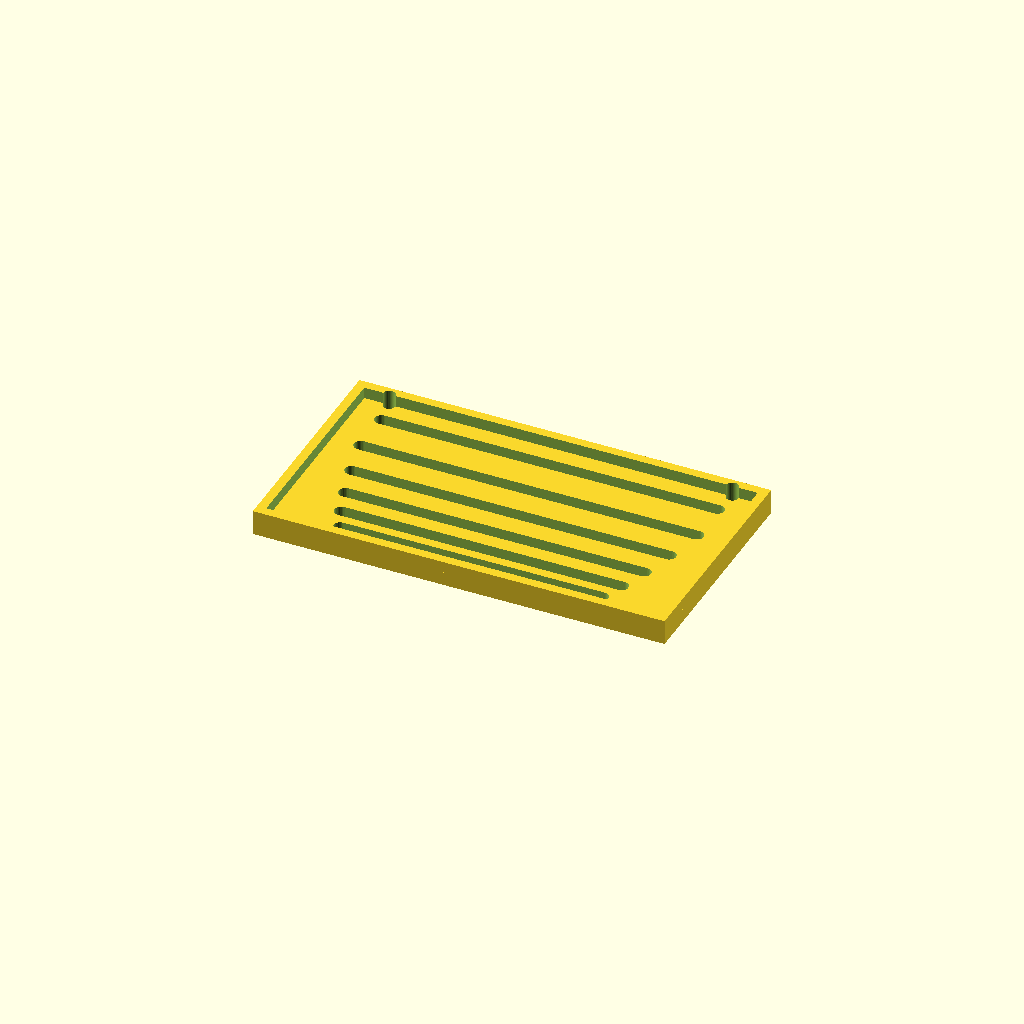
Cell 1: rendered with the file's own defaults.
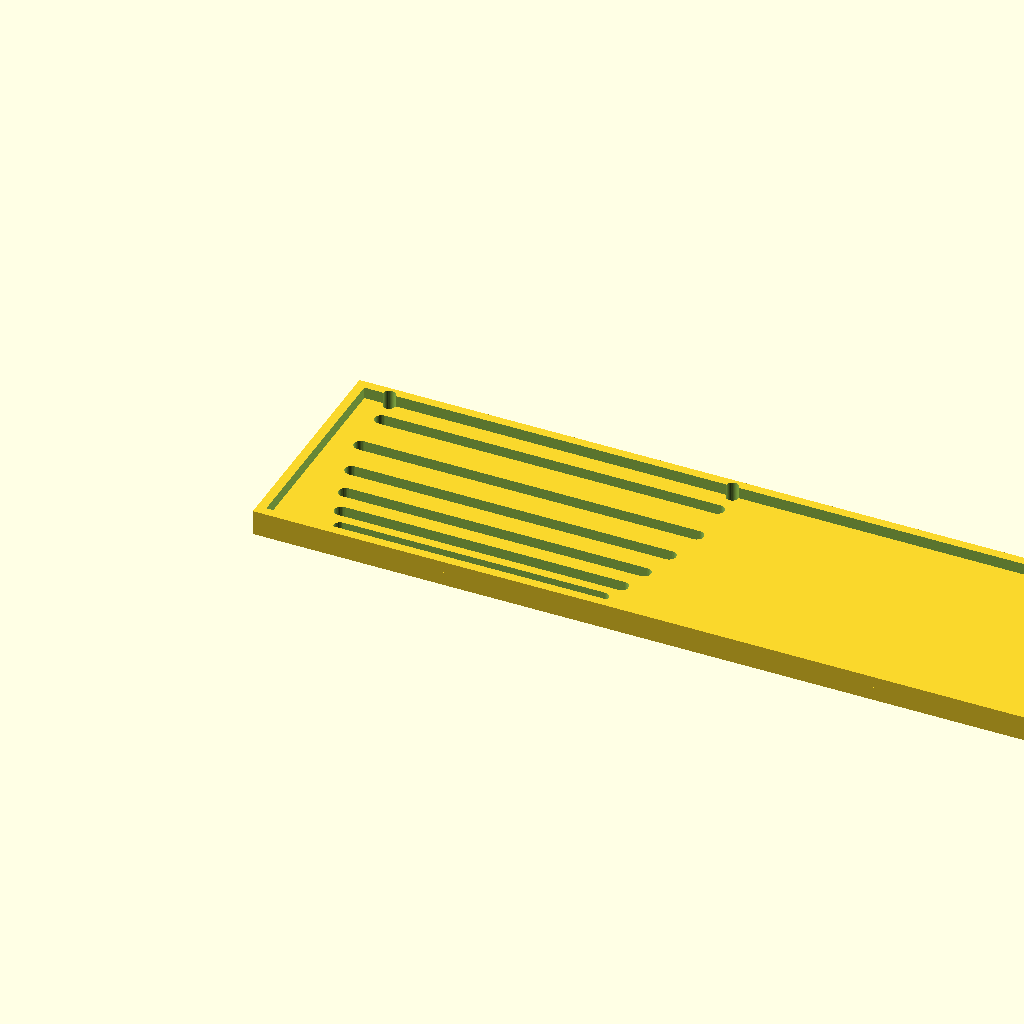
Cell 2: the same model with panel_w = 360.
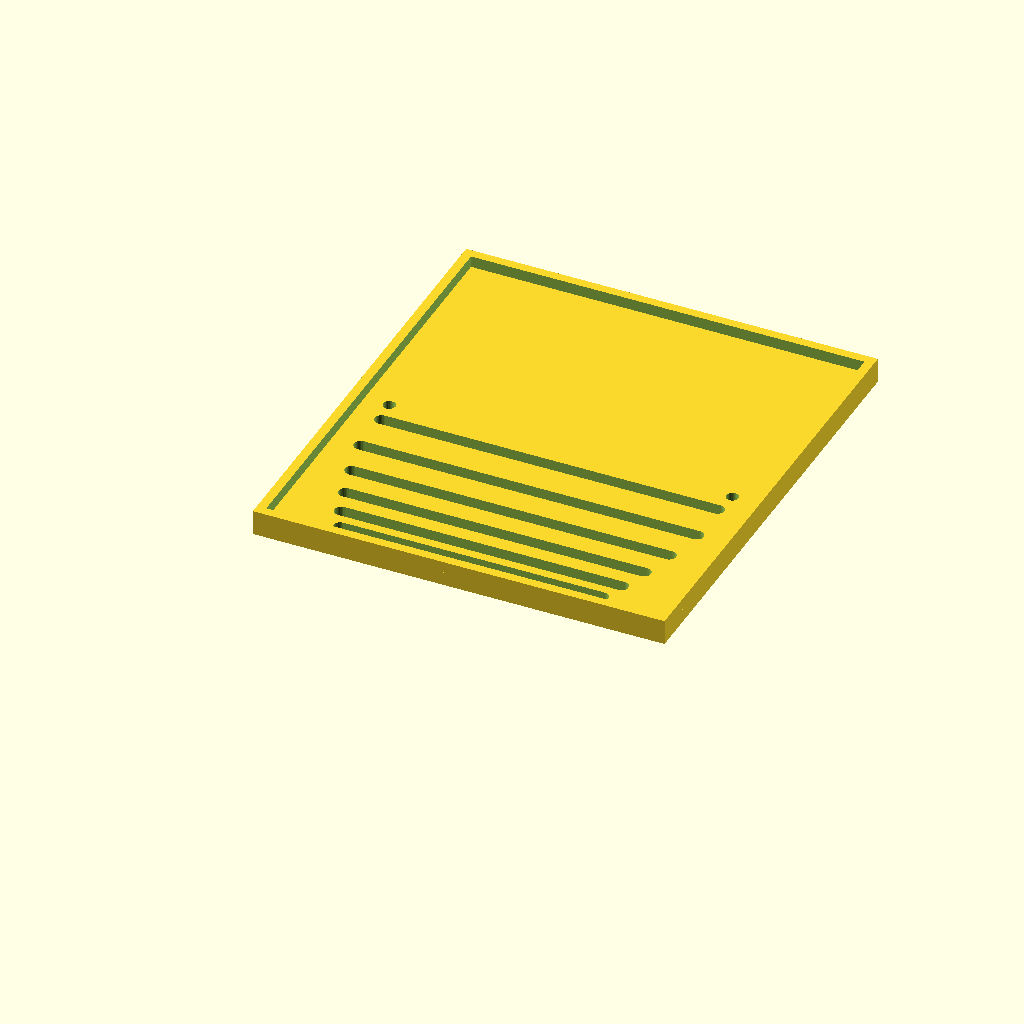
Cell 3 — panel_d set to 200, the other parameters unchanged.
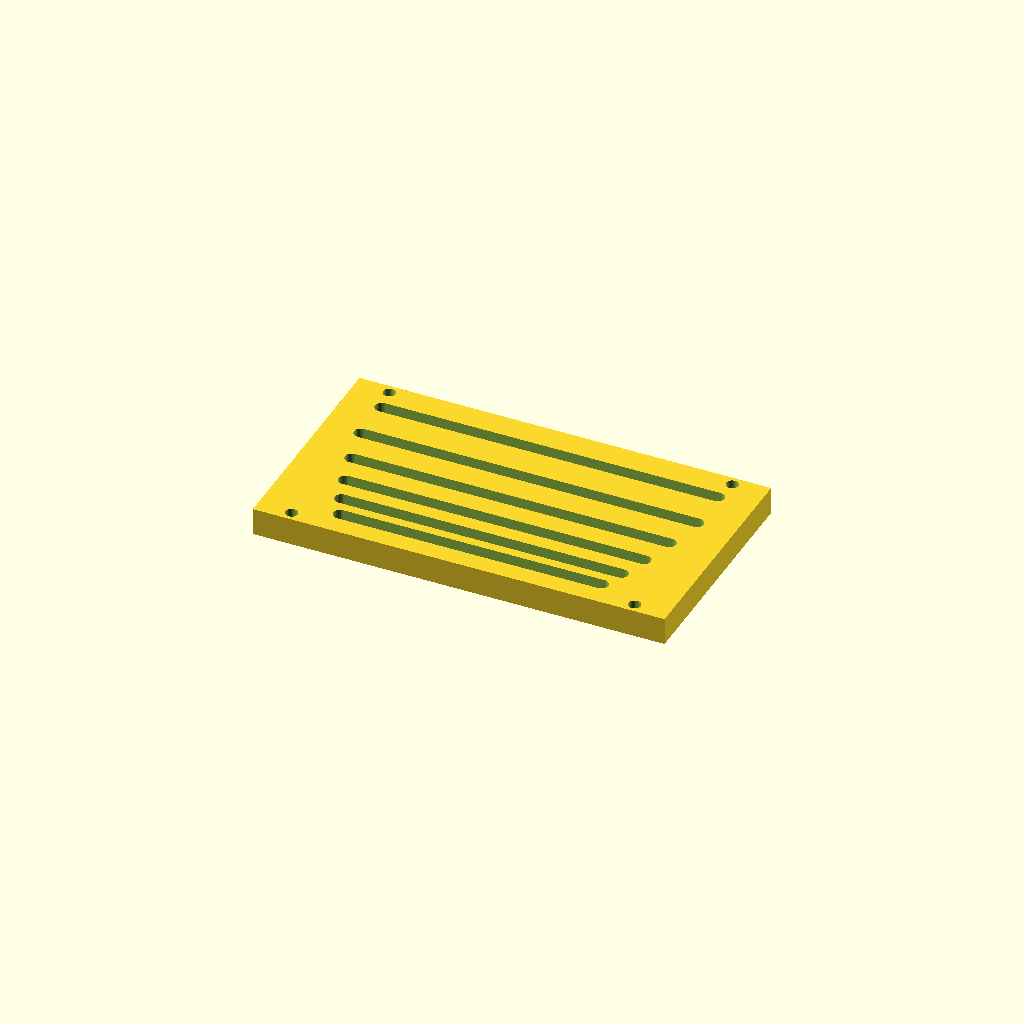
Cell 4 — thick set to 12, the other parameters unchanged.
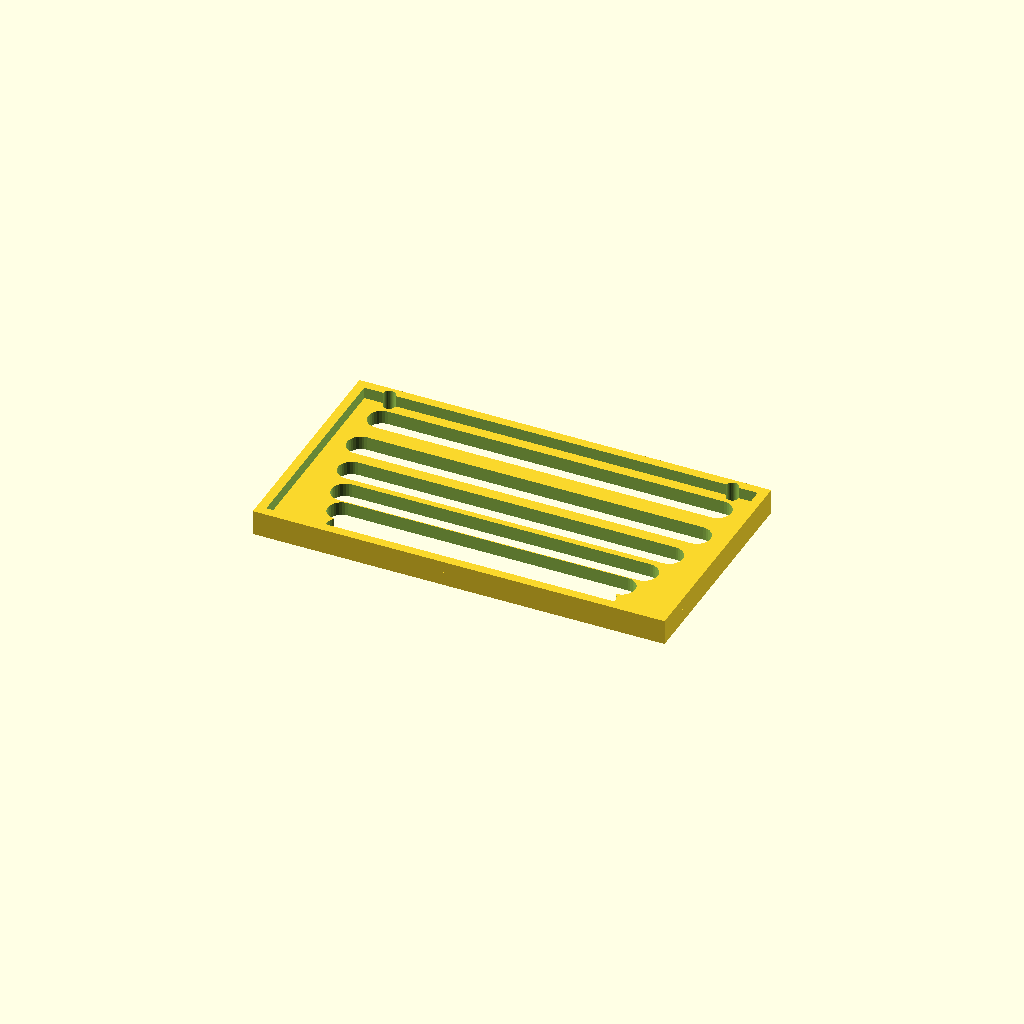
Cell 5: slot_w = 12 (everything else at default).
One fixed orthographic camera (rotation 55°, 0°, 25°; colour scheme Cornfield) for every cell.
OpenSCAD source file optional_data/data/gen3/slottedpanels/part_0027.scad:
$fn = 32;

// ----------------------------------------------------------------------
// Slotted panel: 180 x 100 mm, 6 рядов of slots
// ----------------------------------------------------------------------

// --- parameters (mm) ---
panel_w = 180;            // panel width
panel_d = 100;            // panel depth
thick = 6;                // panel thickness
slot_w = 6;               // slot width
pitch0 = 10;              // first row pitch
pitch_step = 2.4;         // pitch increase per row
margin = 8.4;             // margin around the slot field
rows = 6;                 // number of slot rows
mount_d = 5.4;            // mounting holes
mount_x = 75;             // mounting hole offset
rim_h = 11;               // rim height
rim_t = 4;                // rim wall thickness

difference() {
  union() {
    cube([panel_w, panel_d, thick]);
    translate([0, 0, thick - 1]) difference() {
      cube([panel_w, panel_d, rim_h - thick + 1]);
      translate([rim_t, rim_t, -2.5]) cube([panel_w - 2 * rim_t, panel_d - 2 * rim_t, rim_h - thick + 6]);
    }
  }
  /* slot rows: stadium shaped cutters, 2.5 mm clear of both faces */
  /* row 0: pitch 10, length 114.24 */
  hull() {
    translate([32.88, 11.4, -2.5]) cylinder(h = thick + 5, d = slot_w);
    translate([147.12, 11.4, -2.5]) cylinder(h = thick + 5, d = slot_w);
  }
  /* row 1: pitch 12.4, length 122.4 */
  hull() {
    translate([28.8, 21.4, -2.5]) cylinder(h = thick + 5, d = slot_w);
    translate([151.2, 21.4, -2.5]) cylinder(h = thick + 5, d = slot_w);
  }
  /* row 2: pitch 14.8, length 130.56 */
  hull() {
    translate([24.72, 33.8, -2.5]) cylinder(h = thick + 5, d = slot_w);
    translate([155.28, 33.8, -2.5]) cylinder(h = thick + 5, d = slot_w);
  }
  /* row 3: pitch 17.2, length 138.72 */
  hull() {
    translate([20.64, 48.6, -2.5]) cylinder(h = thick + 5, d = slot_w);
    translate([159.36, 48.6, -2.5]) cylinder(h = thick + 5, d = slot_w);
  }
  /* row 4: pitch 19.6, length 146.88 */
  hull() {
    translate([16.56, 65.8, -2.5]) cylinder(h = thick + 5, d = slot_w);
    translate([163.44, 65.8, -2.5]) cylinder(h = thick + 5, d = slot_w);
  }
  /* row 5: pitch 22, length 146.88 */
  hull() {
    translate([16.56, 85.4, -2.5]) cylinder(h = thick + 5, d = slot_w);
    translate([163.44, 85.4, -2.5]) cylinder(h = thick + 5, d = slot_w);
  }
  translate([15, 4.2, -2.5]) cylinder(h = 16, d = mount_d);
  translate([15, 95.8, -2.5]) cylinder(h = 16, d = mount_d);
  translate([165, 4.2, -2.5]) cylinder(h = 16, d = mount_d);
  translate([165, 95.8, -2.5]) cylinder(h = 16, d = mount_d);
}
Parameter table extracted from the source (name, type, default, range or options):
panel_w: number, default 180
panel_d: number, default 100
thick: number, default 6
slot_w: number, default 6
pitch0: number, default 10
pitch_step: number, default 2.4
margin: number, default 8.4
rows: number, default 6
mount_d: number, default 5.4
mount_x: number, default 75
rim_h: number, default 11
rim_t: number, default 4
